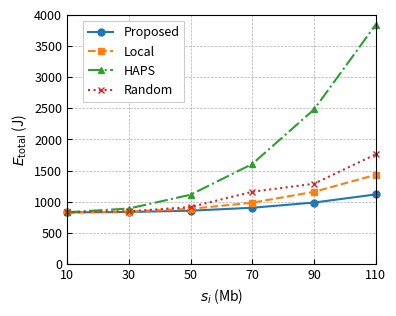

Write Python code to recreate this figure. (Note: this script raises an exception after producing the figure.)
import math
import numpy as np
from matplotlib.ticker import MultipleLocator
from scipy.optimize import minimize
import matplotlib.pyplot as plt

T = 30
L = 2000000
G = 1.42
C = 3e8
n0 = 1e-9
ne = 1e-8
khaps = 10000
krsui = 2000
p0i = 10
vi0 = 150
ci = np.random.normal(loc=100, scale=10)
c, d = 1000000, 1000000
pui = np.random.rand(50) * 0.1
ai = np.full(50, 100)
bi = np.full(50, 100)
tmaxi = np.random.rand(50) * 30


def compute_constants(xi, yi, lambda_i, i):
    di = np.sqrt((xi - c) ** 2 + (yi - d) ** 2)
    hi = G * (C / (4 * np.pi * di)) ** 2 * 1
    hi_prime = hi * 0.9
    rAi = bi[i] * np.log((n0 * ne + ne * hi * pui[i]) / (n0 * ne + n0 * hi_prime * pui[i]))
    fhapsi = lambda_i * ci / (np.minimum(T - di / vi0, tmaxi[i]) - lambda_i * s / rAi)
    frsui = (1 - lambda_i) * ci / np.minimum(T - di / vi0, tmaxi[i])
    return rAi, fhapsi, frsui


def objective_function(xi, yi, lambda_i, I, s):
    total_energy = 0
    for i in range(I):
        rAi, fhapsi, frsui = compute_constants(xi[i], yi[i], lambda_i[i], i)
        total_energy += (
            p0i * np.sqrt((xi[i] - ai[i]) ** 2 + (yi[i] - bi[i]) ** 2) / vi0 +
            krsui * (frsui ** 2) * (1 - lambda_i[i]) * ci +
            khaps * (fhapsi ** 2) * lambda_i[i] * ci +
            pui[i] * lambda_i[i] * s / rAi
        )
    return total_energy


def optimize_lambda(xi, yi, I, s):
    lambda_i = np.random.rand(I)
    def obj_lambda(lambda_i):
        return objective_function(xi, yi, lambda_i, I, s)
    result = minimize(obj_lambda, lambda_i, bounds=[(0, 1)] * I, method='SLSQP')
    if result.success:
        return result.x
    else:
        raise Exception("Optimization of lambda_i failed")


# s_values = np.linspace(5e4,55e4, 6)
s_values = np.linspace(10,110, 6)
# s_values = np.linspace(50e6,150e6, 6)
car_numbers = 20
xi = np.random.rand(car_numbers) * 1000
yi = np.random.rand(car_numbers) * 1000
propose_values = []
local_values = []
haps_values = []
random_values = []
for s in s_values:
    ci = s

    lambda_propose = optimize_lambda(xi, yi, car_numbers, s)
    energy_propose = objective_function(xi, yi, lambda_propose, car_numbers, s)
    propose_values.append(energy_propose)
    lambda_local = np.zeros(car_numbers)
    energy_local = objective_function(xi, yi, lambda_local, car_numbers, s)
    local_values.append(energy_local)
    lambda_haps = np.ones(car_numbers)
    energy_haps = objective_function(xi, yi, lambda_haps, car_numbers, s)
    haps_values.append(energy_haps)
    lambda_random = np.random.uniform(0, 1, car_numbers)
    energy_random = objective_function(xi, yi, lambda_random, car_numbers, s)
    random_values.append(energy_random)

plt.rcParams.update({
    'font.size': 9,
    'axes.labelsize': 10,
    'xtick.labelsize': 9,
    'ytick.labelsize': 9,
    'legend.fontsize': 9,
    'lines.linewidth': 1.5,
    'lines.markersize': 5,
    'figure.dpi': 300,
    'legend.frameon': True,
    'legend.fancybox': False,
})
fig, ax = plt.subplots(figsize=(3.8, 3))
# s_values = s_values / 1e3
plt.plot(s_values, propose_values, marker='o', linestyle='-', label='Proposed')
plt.plot(s_values, local_values, marker='s', linestyle='--', label='Local')
plt.plot(s_values, haps_values, marker='^', linestyle='-.', label='HAPS')
plt.plot(s_values, random_values, marker='x', linestyle=':', label='Random')
for line in ax.lines:
    line.set_clip_on(False)
plt.xlabel(r'$s_i$ (Mb)')
ax.set_ylabel(r'$E_{\mathrm{total}}$ (J)')
ax.grid(True, linestyle='--', linewidth=0.5)
ax.tick_params(axis='x', direction='in')
ax.tick_params(axis='y', direction='in')
ax.set_xlim(min(s_values), max(s_values))
ax.set_xticks(s_values)
all_y = (propose_values + local_values +
         haps_values + random_values)
max_y = max(all_y)
tick_interval = 500
ymax = math.ceil(max_y / tick_interval) * tick_interval
ax.set_ylim(0, ymax)
ax.yaxis.set_major_locator(MultipleLocator(tick_interval))
# legend = ax.legend(
#     loc='upper right',
#     bbox_to_anchor=(1, 0.84),
#     frameon=True
# )
# legend = ax.legend(loc='upper left', frameon=True)
legend = ax.legend(
    loc='upper right',
    bbox_to_anchor=(0.4, 1),
    frameon=True
)
legend.get_frame().set_facecolor('white')
legend.get_frame().set_alpha(1.0)
legend.get_frame().set_linewidth(0.8)
plt.tight_layout(pad=0.3)
plt.savefig('./new_perf_figs/taskSize1.png', dpi=300, bbox_inches='tight')
# plt.show()